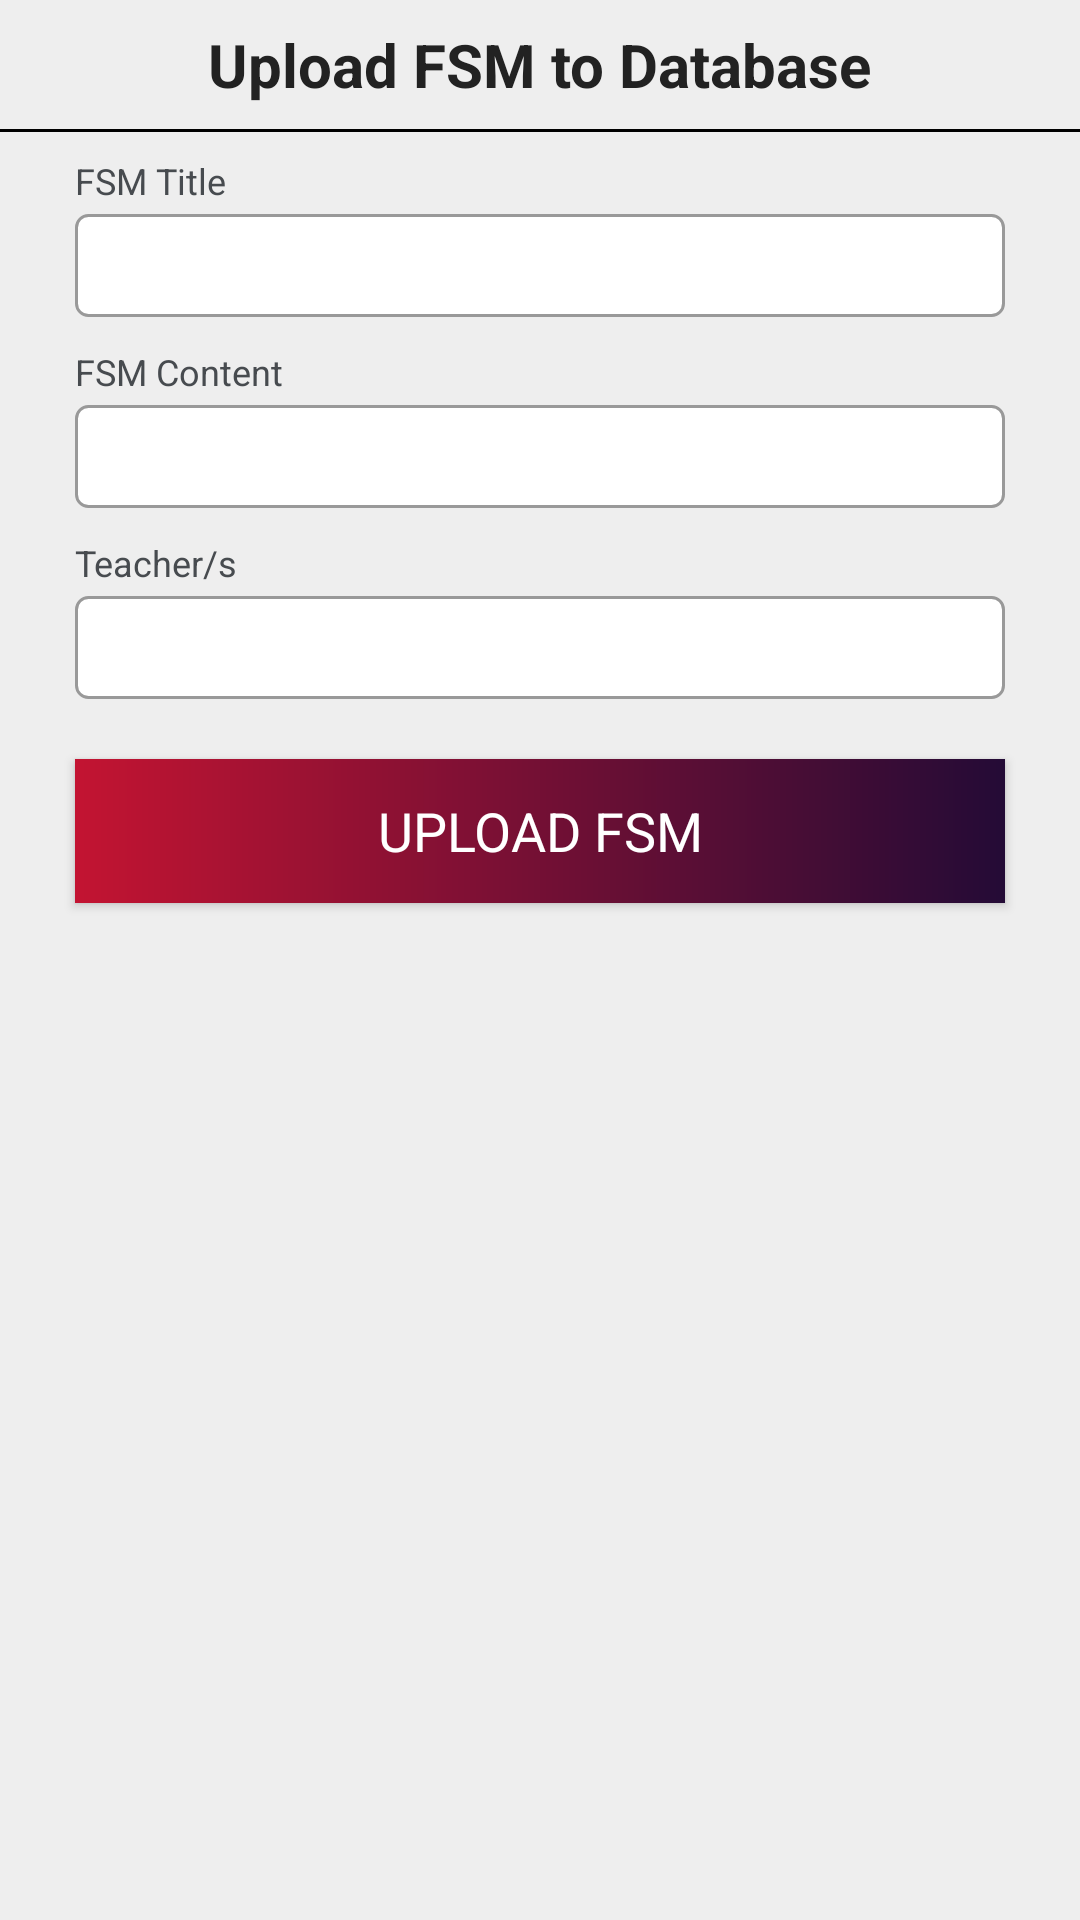

Android layout source for this screen:
<!-- AndroidManifest.xml: application theme AppTheme -->
<!-- res/layout/upload_fsm_popup.xml -->
<?xml version="1.0" encoding="utf-8"?>
<ScrollView xmlns:android="http://schemas.android.com/apk/res/android"
    android:layout_width="320dp"
    android:layout_height="wrap_content"
    android:background="#eee"
    android:layout_gravity="center">

    <LinearLayout
        android:orientation="vertical"
        android:layout_width="match_parent"
        android:layout_height="wrap_content">

        <LinearLayout
            android:visibility="visible"
            android:id="@+id/upload_fsm_layout"
            android:orientation="vertical"
            android:layout_width="match_parent"
            android:layout_height="wrap_content">

            <TextView
                android:layout_margin="8dp"
                android:layout_width="wrap_content"
                android:layout_height="wrap_content"
                android:layout_gravity="center_horizontal"
                android:text="Upload FSM to Database"
                android:id="@+id/edit_notification_title_bar"
                android:textColor="#222"
                android:layout_marginTop="2dp"
                android:textSize="20sp"
                android:textStyle="bold" />

            <View
                android:background="#000"
                android:layout_width="match_parent"
                android:layout_height="1dp" />

            <TextView
                android:layout_marginStart="25dp"
                android:layout_marginEnd="25dp"
                android:layout_marginTop="8dp"
                android:textSize="12sp"
                android:layout_width="wrap_content"
                android:typeface="sans"
                android:layout_height="wrap_content"
                android:text="FSM Title"
                android:textColor="#474B4F"
                />

            <EditText
                android:layout_marginTop="3dp"
                android:typeface="sans"
                android:layout_marginStart="25dp"
                android:layout_marginEnd="25dp"
                android:id="@+id/fsm_title_new"
                android:layout_width="match_parent"
                android:layout_height="wrap_content"
                android:background="@drawable/edittext_background"
                android:padding="5dp"/>

            <TextView
                android:layout_marginStart="25dp"
                android:layout_marginEnd="25dp"
                android:layout_marginTop="10dp"
                android:textSize="12sp"
                android:layout_width="wrap_content"
                android:typeface="sans"
                android:layout_height="wrap_content"
                android:text="FSM Content"
                android:textColor="#474B4F"
                />

            <EditText
                android:layout_marginTop="3dp"
                android:typeface="sans"
                android:layout_marginStart="25dp"
                android:layout_marginEnd="25dp"
                android:id="@+id/fsm_content_new"
                android:layout_width="match_parent"
                android:layout_height="wrap_content"
                android:background="@drawable/edittext_background"
                android:padding="5dp"/>

            <TextView
                android:layout_marginStart="25dp"
                android:layout_marginEnd="25dp"
                android:layout_marginTop="10dp"
                android:textSize="12sp"
                android:layout_width="wrap_content"
                android:typeface="sans"
                android:layout_height="wrap_content"
                android:text="Teacher/s"
                android:textColor="#474B4F"
                />

            <EditText
                android:layout_marginTop="3dp"
                android:typeface="sans"
                android:layout_marginStart="25dp"
                android:layout_marginEnd="25dp"
                android:id="@+id/fsm_teacher_new"
                android:layout_width="match_parent"
                android:layout_height="wrap_content"
                android:background="@drawable/edittext_background"
                android:padding="5dp"/>

            <Button
                android:typeface="sans"
                android:background="@drawable/gradient_main"
                android:textColor="#fff"
                android:textSize="18sp"
                android:visibility="visible"
                android:id="@+id/upload_fsm_button"
                android:layout_marginTop="20dp"
                android:layout_marginEnd="25dp"
                android:layout_marginStart="25dp"
                android:layout_width="match_parent"
                android:layout_height="wrap_content"
                android:layout_marginBottom="15dp"
                android:text="Upload FSM" />

            <ProgressBar
                android:id="@+id/progress_bar_view"
                android:visibility="gone"
                android:layout_marginTop="20dp"
                android:layout_marginBottom="15dp"
                android:layout_gravity="center"
                android:layout_width="50dp"
                android:layout_height="50dp" />

        </LinearLayout>

        <LinearLayout
            android:visibility="gone"
            android:layout_width="match_parent"
            android:layout_height="wrap_content"
            android:orientation="vertical"
            android:id="@+id/fsm_uploaded_success">

            <RelativeLayout
                android:layout_width="match_parent"
                android:layout_height="wrap_content">

                <ImageView
                    android:layout_marginTop="15dp"
                    android:id="@+id/success_image"
                    android:layout_width="100dp"
                    android:layout_height="100dp"
                    android:src="@drawable/check"
                    android:layout_centerHorizontal="true" />

                <TextView
                    android:layout_centerHorizontal="true"
                    android:layout_below="@+id/success_image"
                    android:layout_margin="8dp"
                    android:layout_width="wrap_content"
                    android:layout_height="wrap_content"
                    android:layout_gravity="center_horizontal"
                    android:text="FSM Uploaded!"
                    android:textColor="#222"
                    android:id="@+id/RAND_1"
                    android:layout_marginTop="2dp"
                    android:textSize="20sp"
                    android:textStyle="bold" />

                <Button
                    android:layout_below="@+id/RAND_1"
                    android:typeface="sans"
                    android:background="@drawable/gradient_button_main"
                    android:textColor="#fff"
                    android:textSize="18sp"
                    android:id="@+id/continue_button_fsm_uploaded"
                    android:layout_marginTop="10dp"
                    android:layout_marginEnd="25dp"
                    android:layout_marginStart="25dp"
                    android:layout_width="match_parent"
                    android:layout_height="wrap_content"
                    android:layout_marginBottom="15dp"
                    android:text="Continue" />

            </RelativeLayout>

        </LinearLayout>

    </LinearLayout>
</ScrollView>
<!-- resources referenced by this layout -->
<resources>
  <!-- drawable edittext_background (drawable-v24) -->
  <shape xmlns:android="http://schemas.android.com/apk/res/android">
      <solid android:color="#fff"/>
      <stroke android:color="#999999"
          android:width="1dp"
          />
      <corners android:radius="4dp"/>
  </shape>
  <!-- drawable gradient_button_main (drawable-v24) -->
  <?xml version="1.0" encoding="utf-8"?>
  <shape xmlns:android="http://schemas.android.com/apk/res/android"
      android:shape="rectangle">
      <gradient
          android:startColor="#c31432"
          android:endColor="#240b36"
          android:angle="0"/>
      <corners
          android:radius="15dp"/>
  </shape>
  <!-- drawable gradient_main (drawable) -->
  <?xml version="1.0" encoding="utf-8"?>
  <shape xmlns:android="http://schemas.android.com/apk/res/android"
      android:shape="rectangle">
      <gradient
          android:startColor="#0072ff"
          android:endColor="#00c6ff"
          android:angle="0"/>
      <corners
          android:radius="15dp"/>
  </shape>
  <style name="AppTheme" parent="Theme.AppCompat.Light.DarkActionBar">
          
          <item name="colorPrimary">@color/colorPrimary</item>
          <item name="colorPrimaryDark">@color/colorPrimaryDark</item>
          <item name="colorAccent">@color/colorAccent</item>
      </style>
  <color name="colorPrimary">#610B38</color>
  <color name="colorPrimaryDark">#610B38</color>
  <color name="colorAccent">#610B38</color>
</resources>
